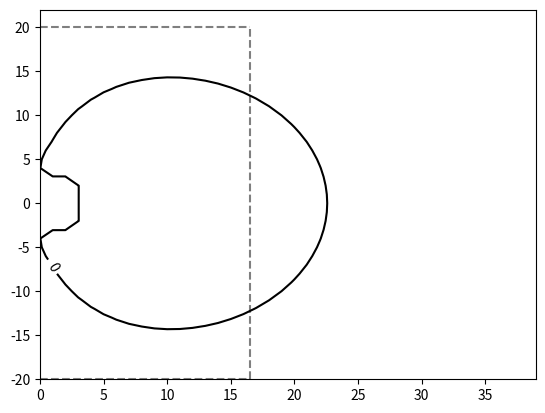

Write Python code to recreate this figure.
# -*- coding: utf-8 -*-
"""
Created on Sun Mar 26 17:53:31 2023

[redacted]
"""

import numpy as np
import matplotlib.pyplot as plt



x= np.arange(0, 40)
y=np.arange(-20,20)
X, Y = np.meshgrid(x, y)
def f(x, y):
    beta=np.arctan(7.32*x /(x**2 + y**2 - (7.32/2)**2))
    d=np.sqrt(x**2 + y**2)
    d3=abs(np.power(d,3)-16.5)
    # probability of free kick from shot
    pgoal_shot=(1/(1+np.exp(3.985-4.879*beta)))*100
    # probability of free kick from scross
    pgoal_cross=(1/(1+np.exp(3.0936-0.00005872*d3)))*100
    
    return pgoal_shot-pgoal_cross

Z= f(X,Y)
fig, ax = plt.subplots()
CS = ax.contour(X, Y, Z,[0], colors='black')
ax.clabel(CS, CS.levels,inline=True,  fontsize=10)
#  draw penalty area
plt.plot([0,16.5],[-20,-20],'--', alpha=0.5, color='black')
plt.plot([0,16.5],[20,20],'--', alpha=0.5,color='black')
plt.plot([16.5,16.5],[-20,20],'--',alpha=0.5, color='black')
